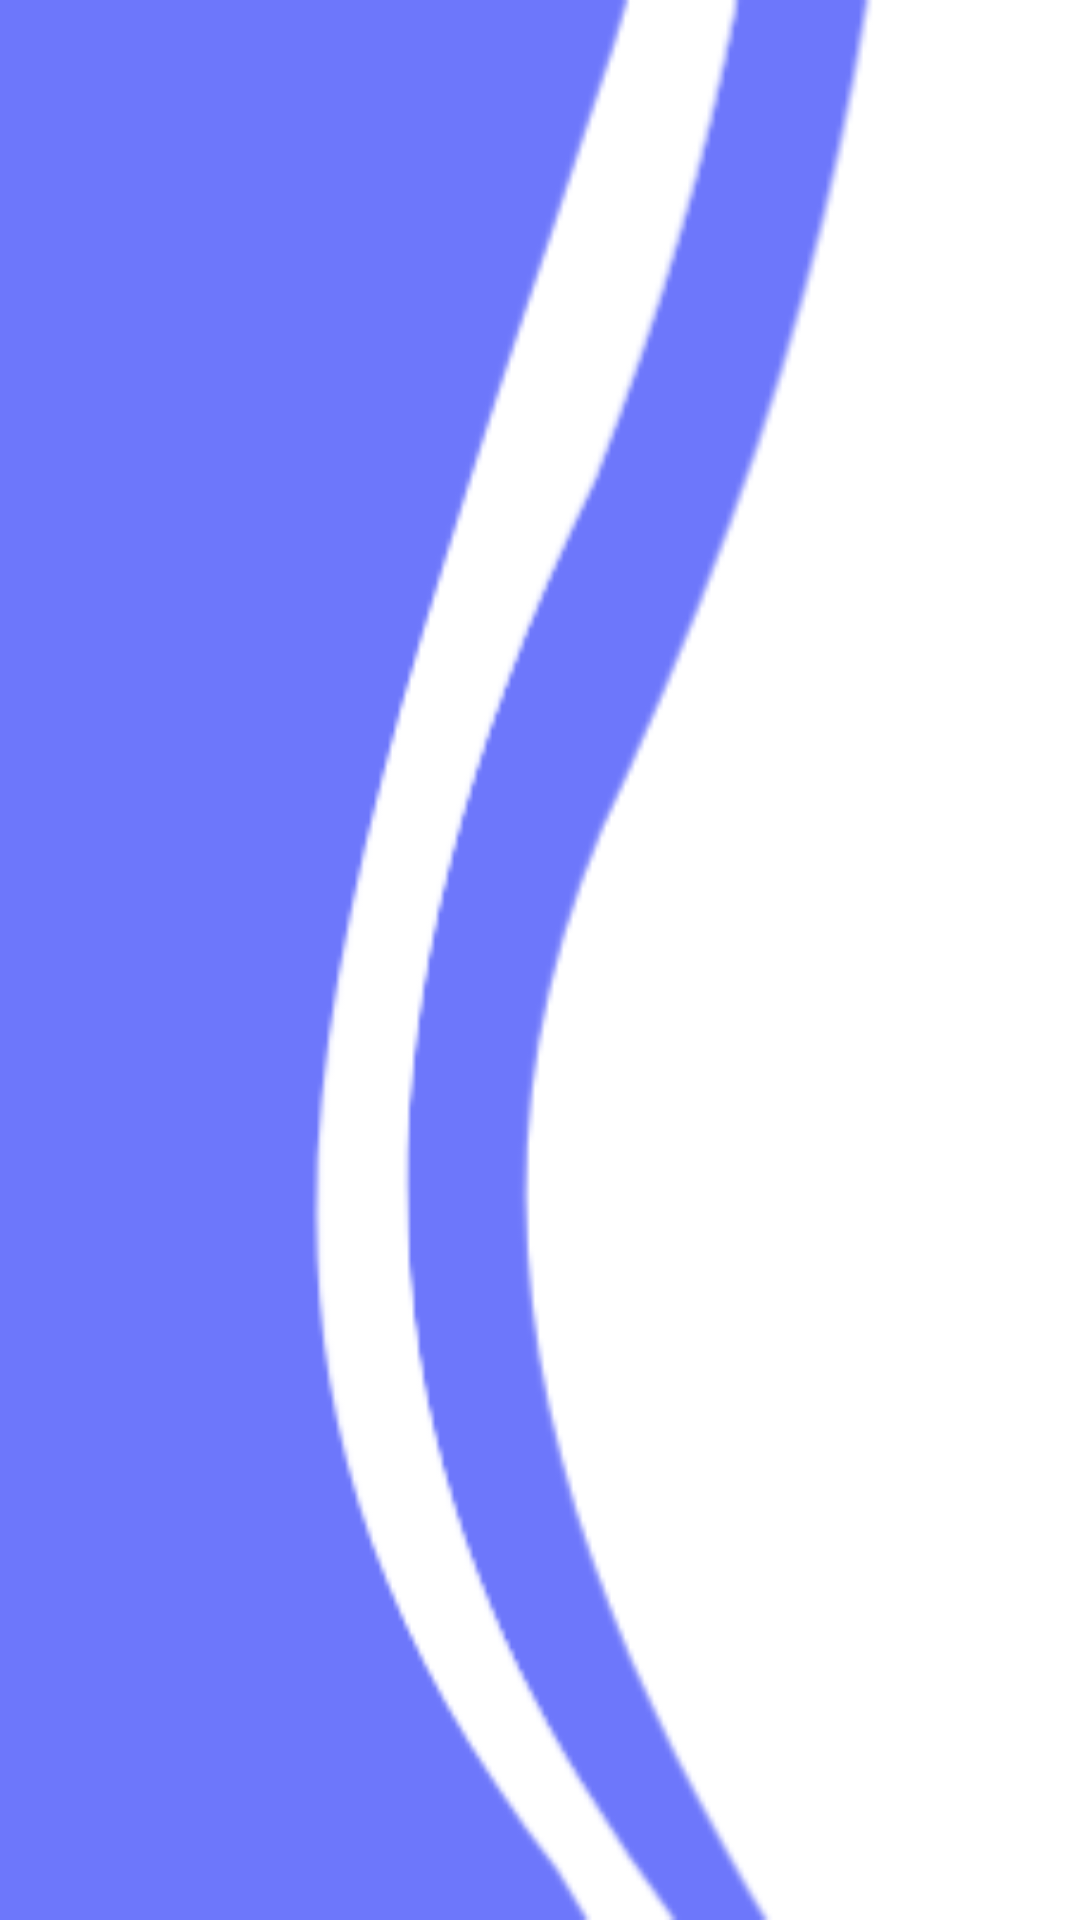

Produce the Android XML layout that renders to this screen, including the resource entries it uses.
<!-- AndroidManifest.xml: application theme Theme.FirstAssignment -->
<!-- res/layout/activity_main.xml -->
<androidx.appcompat.widget.LinearLayoutCompat xmlns:android="http://schemas.android.com/apk/res/android"
    xmlns:app="http://schemas.android.com/apk/res-auto"
    xmlns:tools="http://schemas.android.com/tools"
    android:layout_width="match_parent"
    android:layout_height="match_parent"
    android:background="@drawable/img"
    android:orientation="vertical"
    tools:context=".MainActivity"


    >


    <ListView
        android:id="@+id/list_item"
        android:layout_width="match_parent"
        android:layout_height="match_parent"
        android:layout_marginTop="15dp"
        android:divider="@android:color/transparent"
        android:dividerHeight="12dp"
        android:headerDividersEnabled="true"
        android:padding="10dp"

        />

</androidx.appcompat.widget.LinearLayoutCompat>
<!-- resources referenced by this layout -->
<resources>
  <!-- drawable img: png bitmap (drawable, 9943 bytes) -->
  <style name="Theme.FirstAssignment" parent="Base.Theme.FirstAssignment" />
  <style name="Base.Theme.FirstAssignment" parent="Theme.Material3.DayNight.NoActionBar">
          
          
      </style>
</resources>
